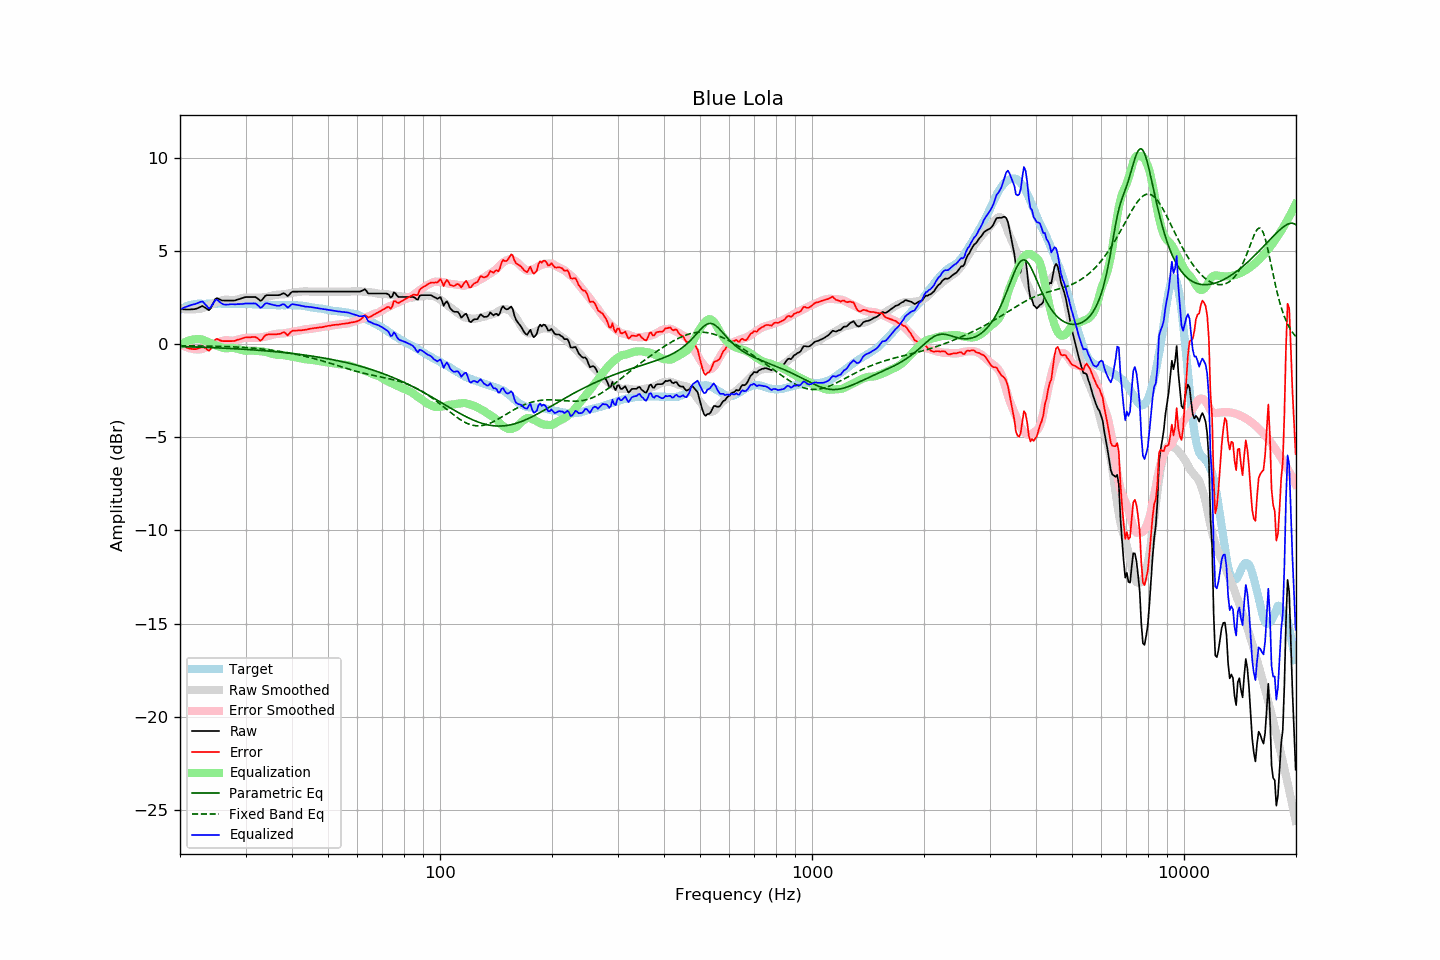

The table this chart was drawn from, first rows:
frequency, raw, error, smoothed, error_smoothed, equalization, parametric_eq, fixed_band_eq, equalized_raw, equalized_smoothed, target
20.00, 1.89, 0.03, 1.92, 0.03, -0.03, -0.12, -0.08, 1.86, 1.89, 1.86
20.20, 1.89, -0.02, 1.90, -0.02, 0.02, -0.12, -0.08, 1.91, 1.93, 1.91
20.40, 1.88, -0.08, 1.89, -0.07, 0.07, -0.13, -0.08, 1.95, 1.96, 1.96
20.61, 1.88, -0.11, 1.88, -0.12, 0.12, -0.13, -0.08, 1.99, 1.99, 1.99
20.81, 1.87, -0.17, 1.87, -0.15, 0.15, -0.13, -0.08, 2.02, 2.03, 2.04
21.02, 1.87, -0.21, 1.87, -0.19, 0.19, -0.13, -0.08, 2.05, 2.05, 2.08
21.23, 1.87, -0.23, 1.87, -0.21, 0.21, -0.14, -0.08, 2.08, 2.08, 2.10
21.44, 1.88, -0.24, 1.87, -0.24, 0.24, -0.14, -0.08, 2.11, 2.10, 2.12
21.66, 1.88, -0.26, 1.87, -0.25, 0.25, -0.14, -0.09, 2.13, 2.12, 2.14
21.87, 1.89, -0.26, 1.88, -0.26, 0.26, -0.14, -0.09, 2.15, 2.14, 2.15
22.09, 1.91, -0.26, 1.89, -0.27, 0.27, -0.15, -0.09, 2.18, 2.16, 2.17
22.31, 1.94, -0.24, 1.90, -0.27, 0.27, -0.15, -0.09, 2.21, 2.17, 2.18
22.54, 1.98, -0.20, 1.90, -0.28, 0.28, -0.15, -0.09, 2.25, 2.18, 2.18
22.76, 2.02, -0.16, 1.91, -0.27, 0.27, -0.16, -0.09, 2.28, 2.18, 2.18
22.99, 2.06, -0.11, 1.94, -0.24, 0.24, -0.16, -0.09, 2.30, 2.18, 2.17
23.22, 2.00, -0.17, 1.97, -0.21, 0.21, -0.16, -0.10, 2.21, 2.18, 2.17
23.45, 1.95, -0.22, 2.01, -0.18, 0.18, -0.17, -0.10, 2.12, 2.18, 2.17
23.69, 1.89, -0.29, 2.04, -0.14, 0.14, -0.17, -0.10, 2.03, 2.18, 2.18
23.92, 1.83, -0.35, 2.08, -0.10, 0.10, -0.17, -0.10, 1.93, 2.18, 2.18
24.16, 1.92, -0.26, 2.12, -0.06, 0.06, -0.18, -0.10, 1.98, 2.18, 2.18
24.40, 2.09, -0.10, 2.16, -0.02, 0.02, -0.18, -0.10, 2.11, 2.18, 2.19
24.65, 2.26, 0.08, 2.20, 0.02, -0.02, -0.18, -0.11, 2.24, 2.18, 2.18
24.89, 2.43, 0.25, 2.23, 0.05, -0.05, -0.19, -0.11, 2.38, 2.18, 2.18
25.14, 2.48, 0.30, 2.27, 0.08, -0.08, -0.19, -0.11, 2.39, 2.18, 2.18
25.39, 2.44, 0.25, 2.30, 0.11, -0.11, -0.20, -0.11, 2.32, 2.18, 2.19
25.65, 2.40, 0.21, 2.33, 0.14, -0.14, -0.20, -0.11, 2.25, 2.18, 2.19
25.91, 2.36, 0.18, 2.36, 0.17, -0.17, -0.20, -0.12, 2.18, 2.18, 2.18
26.16, 2.35, 0.17, 2.38, 0.20, -0.20, -0.21, -0.12, 2.15, 2.18, 2.18
26.43, 2.35, 0.17, 2.40, 0.22, -0.22, -0.21, -0.12, 2.13, 2.18, 2.18
26.69, 2.35, 0.17, 2.40, 0.22, -0.22, -0.22, -0.13, 2.13, 2.18, 2.18
26.96, 2.35, 0.17, 2.39, 0.21, -0.21, -0.22, -0.13, 2.14, 2.18, 2.18
27.23, 2.35, 0.17, 2.37, 0.20, -0.20, -0.23, -0.13, 2.15, 2.17, 2.18
27.50, 2.35, 0.17, 2.37, 0.19, -0.19, -0.23, -0.13, 2.16, 2.17, 2.18
27.77, 2.35, 0.18, 2.36, 0.19, -0.19, -0.23, -0.14, 2.15, 2.17, 2.17
28.05, 2.35, 0.18, 2.38, 0.21, -0.21, -0.24, -0.14, 2.14, 2.17, 2.17
28.33, 2.38, 0.22, 2.40, 0.23, -0.23, -0.24, -0.15, 2.15, 2.17, 2.16
28.62, 2.41, 0.25, 2.42, 0.25, -0.25, -0.25, -0.15, 2.16, 2.17, 2.16
28.90, 2.43, 0.26, 2.44, 0.27, -0.27, -0.25, -0.15, 2.16, 2.17, 2.17
29.19, 2.46, 0.30, 2.46, 0.30, -0.30, -0.26, -0.16, 2.16, 2.17, 2.16
29.48, 2.49, 0.32, 2.49, 0.32, -0.32, -0.26, -0.16, 2.17, 2.16, 2.17
29.78, 2.52, 0.36, 2.50, 0.34, -0.34, -0.27, -0.17, 2.18, 2.16, 2.16
30.08, 2.54, 0.37, 2.51, 0.35, -0.35, -0.28, -0.18, 2.19, 2.16, 2.17
30.38, 2.54, 0.38, 2.50, 0.34, -0.34, -0.28, -0.18, 2.19, 2.16, 2.16
30.68, 2.54, 0.38, 2.50, 0.34, -0.34, -0.29, -0.19, 2.19, 2.16, 2.16
30.99, 2.54, 0.38, 2.50, 0.34, -0.34, -0.29, -0.20, 2.20, 2.16, 2.16
31.30, 2.54, 0.39, 2.50, 0.34, -0.34, -0.30, -0.20, 2.19, 2.15, 2.15
31.61, 2.54, 0.39, 2.49, 0.34, -0.34, -0.30, -0.21, 2.19, 2.15, 2.15
31.93, 2.54, 0.39, 2.49, 0.35, -0.35, -0.31, -0.22, 2.19, 2.15, 2.15
32.24, 2.48, 0.34, 2.50, 0.35, -0.35, -0.32, -0.23, 2.12, 2.14, 2.14
32.57, 2.41, 0.27, 2.50, 0.36, -0.36, -0.32, -0.24, 2.05, 2.14, 2.14
32.89, 2.33, 0.19, 2.50, 0.37, -0.37, -0.33, -0.24, 1.96, 2.13, 2.14
33.22, 2.38, 0.25, 2.51, 0.38, -0.38, -0.34, -0.25, 2.00, 2.13, 2.13
33.55, 2.49, 0.36, 2.52, 0.40, -0.40, -0.34, -0.26, 2.09, 2.12, 2.13
33.89, 2.60, 0.48, 2.53, 0.41, -0.41, -0.35, -0.27, 2.19, 2.12, 2.12
34.23, 2.64, 0.52, 2.54, 0.43, -0.43, -0.36, -0.28, 2.21, 2.12, 2.12
34.57, 2.64, 0.53, 2.57, 0.45, -0.45, -0.37, -0.30, 2.18, 2.11, 2.11
34.92, 2.64, 0.53, 2.59, 0.48, -0.48, -0.37, -0.31, 2.15, 2.11, 2.11
35.27, 2.64, 0.54, 2.61, 0.51, -0.51, -0.38, -0.32, 2.13, 2.10, 2.10
35.62, 2.64, 0.54, 2.63, 0.53, -0.53, -0.39, -0.33, 2.11, 2.10, 2.10
35.97, 2.64, 0.54, 2.64, 0.54, -0.54, -0.40, -0.34, 2.09, 2.10, 2.10
... 635 more rows
